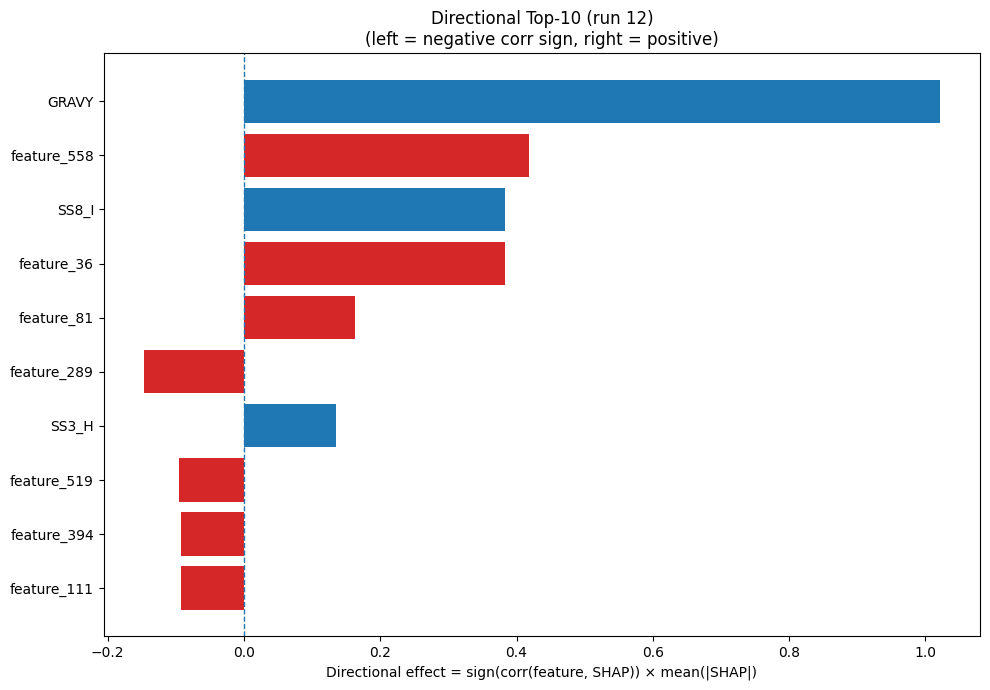

Source data for this figure (header and first rows):
Index, Feature, CorrSign, MeanAbsSHAP, DirectionalEffect
32, GRAVY, 1.0, 1.022, 1.022
558, feature_558, 1.0, 0.4178, 0.4178
26, SS8_I, 1.0, 0.3837, 0.3837
36, feature_36, 1.0, 0.3832, 0.3832
81, feature_81, 1.0, 0.1626, 0.1626
289, feature_289, -1.0, 0.1471, -0.1471
20, SS3_H, 1.0, 0.1347, 0.1347
519, feature_519, -1.0, 0.09485, -0.09485
394, feature_394, -1.0, 0.09281, -0.09281
111, feature_111, -1.0, 0.0927, -0.0927
33, AROM, 1.0, 0.07043, 0.07043
827, feature_827, 1.0, 0.06806, 0.06806
4, F, 1.0, 0.0575, 0.0575
949, feature_949, -1.0, 0.05729, -0.05729
576, feature_576, 1.0, 0.05441, 0.05441
1225, feature_1225, 1.0, 0.0517, 0.0517
138, feature_138, -1.0, 0.05119, -0.05119
340, feature_340, 1.0, 0.04854, 0.04854
582, feature_582, -1.0, 0.04548, -0.04548
906, feature_906, -1.0, 0.04328, -0.04328
422, feature_422, 1.0, 0.03814, 0.03814
150, feature_150, 1.0, 0.03772, 0.03772
885, feature_885, -1.0, 0.03688, -0.03688
328, feature_328, -1.0, 0.03673, -0.03673
733, feature_733, -1.0, 0.03442, -0.03442
541, feature_541, -1.0, 0.03423, -0.03423
1007, feature_1007, -1.0, 0.03266, -0.03266
23, SS8_H, 1.0, 0.03157, 0.03157
202, feature_202, -1.0, 0.03083, -0.03083
282, feature_282, 1.0, 0.03066, 0.03066
6, H, -1.0, 0.03017, -0.03017
480, feature_480, -1.0, 0.03005, -0.03005
1104, feature_1104, -1.0, 0.02897, -0.02897
532, feature_532, -1.0, 0.02873, -0.02873
1200, feature_1200, -1.0, 0.02856, -0.02856
557, feature_557, -1.0, 0.02753, -0.02753
503, feature_503, 1.0, 0.02629, 0.02629
1208, feature_1208, 1.0, 0.02588, 0.02588
1156, feature_1156, -1.0, 0.02555, -0.02555
1071, feature_1071, 1.0, 0.02486, 0.02486
207, feature_207, 1.0, 0.02451, 0.02451
302, feature_302, -1.0, 0.02413, -0.02413
844, feature_844, -1.0, 0.02307, -0.02307
143, feature_143, -1.0, 0.02277, -0.02277
253, feature_253, -1.0, 0.02157, -0.02157
407, feature_407, -1.0, 0.02106, -0.02106
239, feature_239, 1.0, 0.0209, 0.0209
940, feature_940, -1.0, 0.01998, -0.01998
1231, feature_1231, 1.0, 0.01966, 0.01966
123, feature_123, 1.0, 0.01953, 0.01953
221, feature_221, 1.0, 0.01864, 0.01864
1147, feature_1147, -1.0, 0.01856, -0.01856
139, feature_139, 1.0, 0.01782, 0.01782
686, feature_686, -1.0, 0.01769, -0.01769
793, feature_793, 1.0, 0.01747, 0.01747
925, feature_925, 1.0, 0.01742, 0.01742
368, feature_368, -1.0, 0.01693, -0.01693
356, feature_356, 1.0, 0.01688, 0.01688
863, feature_863, -1.0, 0.01683, -0.01683
690, feature_690, 1.0, 0.01672, 0.01672
... 1,220 more rows
